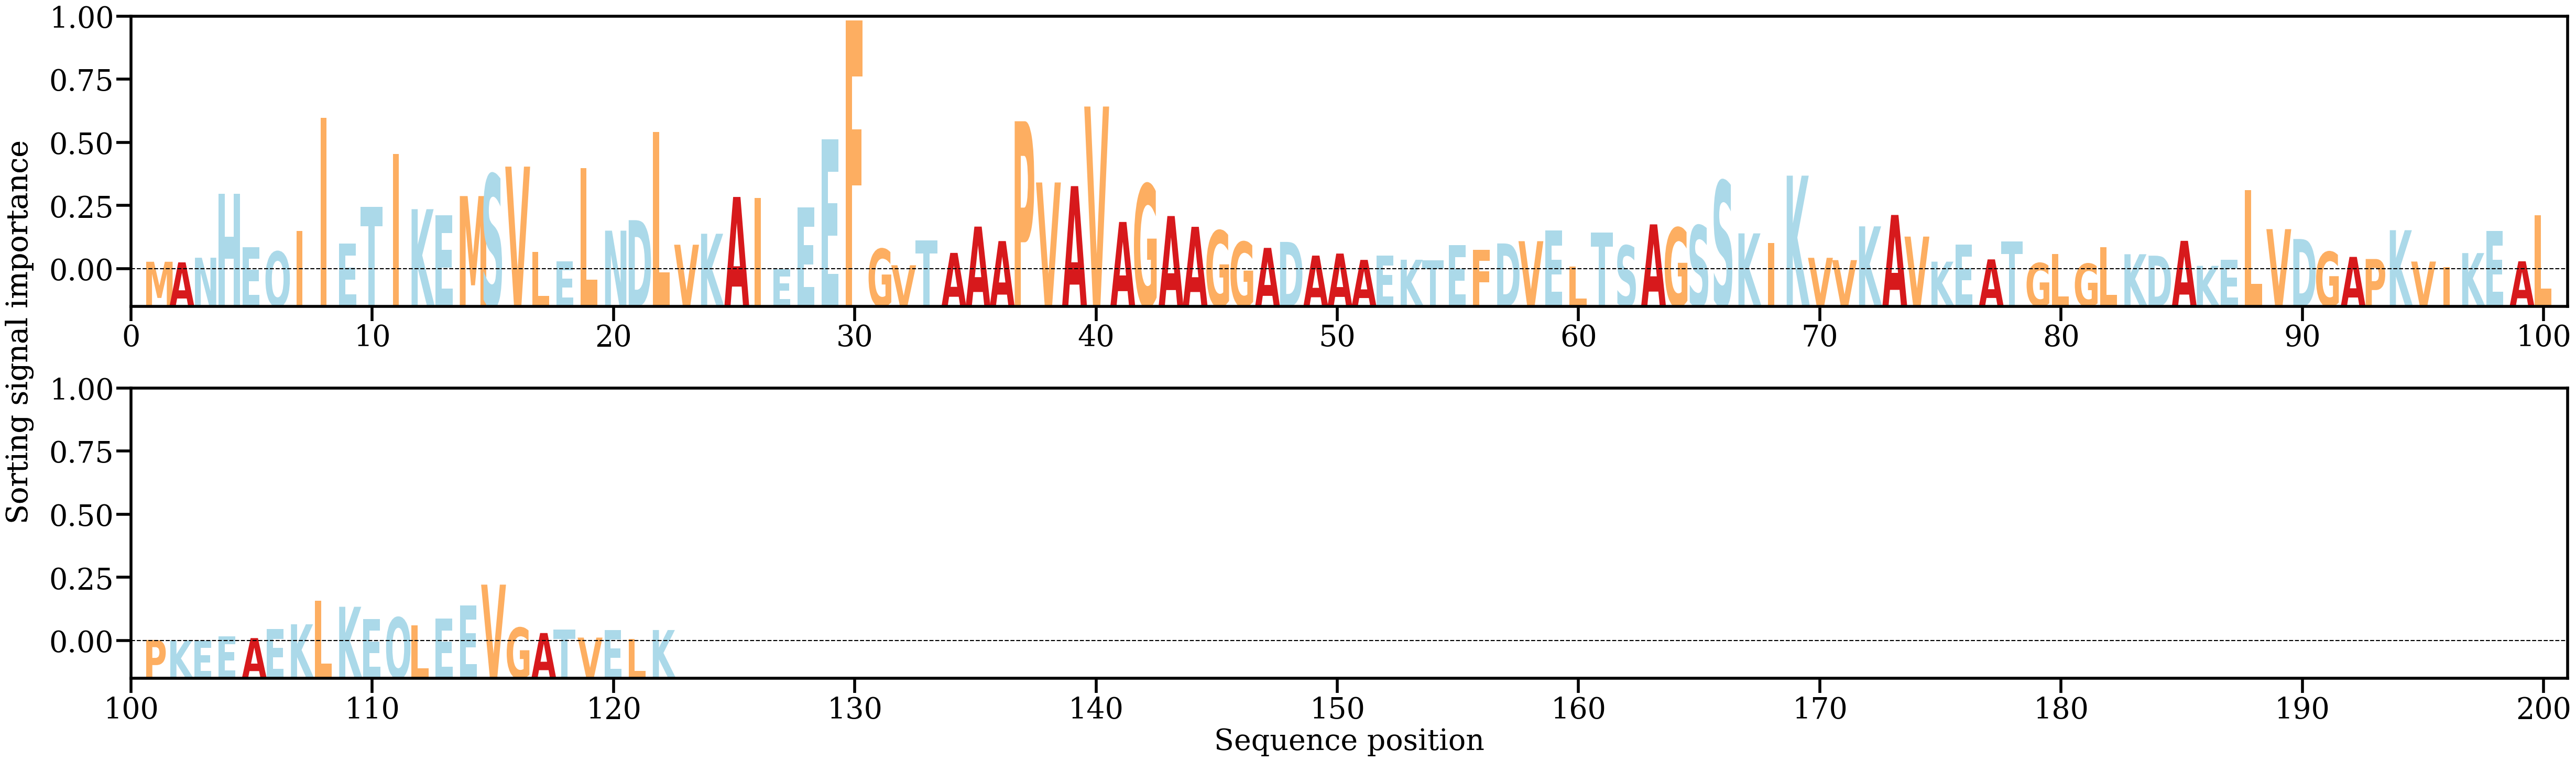

The table this chart was drawn from, first rows:
AA, Alpha
M, [0.00183835]
A, [0.00170777]
N, [0.00269541]
H, [0.01621651]
E, [0.00492057]
Q, [0.00400732]
I, [0.00836234]
I, [0.0323867]
E, [0.00575069]
T, [0.01344404]
I, [0.02475283]
K, [0.01300028]
E, [0.01170834]
M, [0.01578143]
S, [0.02038915]
V, [0.02203248]
L, [0.00387928]
E, [0.00194745]
L, [0.02175214]
N, [0.00843798]
D, [0.0106661]
L, [0.02940196]
V, [0.00545266]
K, [0.00778636]
A, [0.01559318]
I, [0.01539469]
E, [0.00024927]
E, [0.01338797]
E, [0.02783785]
F, [0.05303411]
G, [0.00457567]
V, [0.00109711]
T, [0.00632965]
A, [0.00372139]
A, [0.00930141]
A, [0.00623061]
P, [0.03166678]
V, [0.01866684]
A, [0.01789381]
V, [0.03478814]
A, [0.01028849]
G, [0.01829891]
A, [0.01154335]
A, [0.00925859]
G, [0.00844365]
G, [0.00606088]
A, [0.00478302]
D, [0.00605077]
A, [0.00314409]
A, [0.00357768]
A, [0.00223711]
E, [0.00317326]
K, [0.00226839]
T, [0.00220006]
E, [0.00537534]
F, [0.00435112]
D, [0.00572501]
V, [0.00620703]
E, [0.008461]
L, [0.00079647]
... 62 more rows
